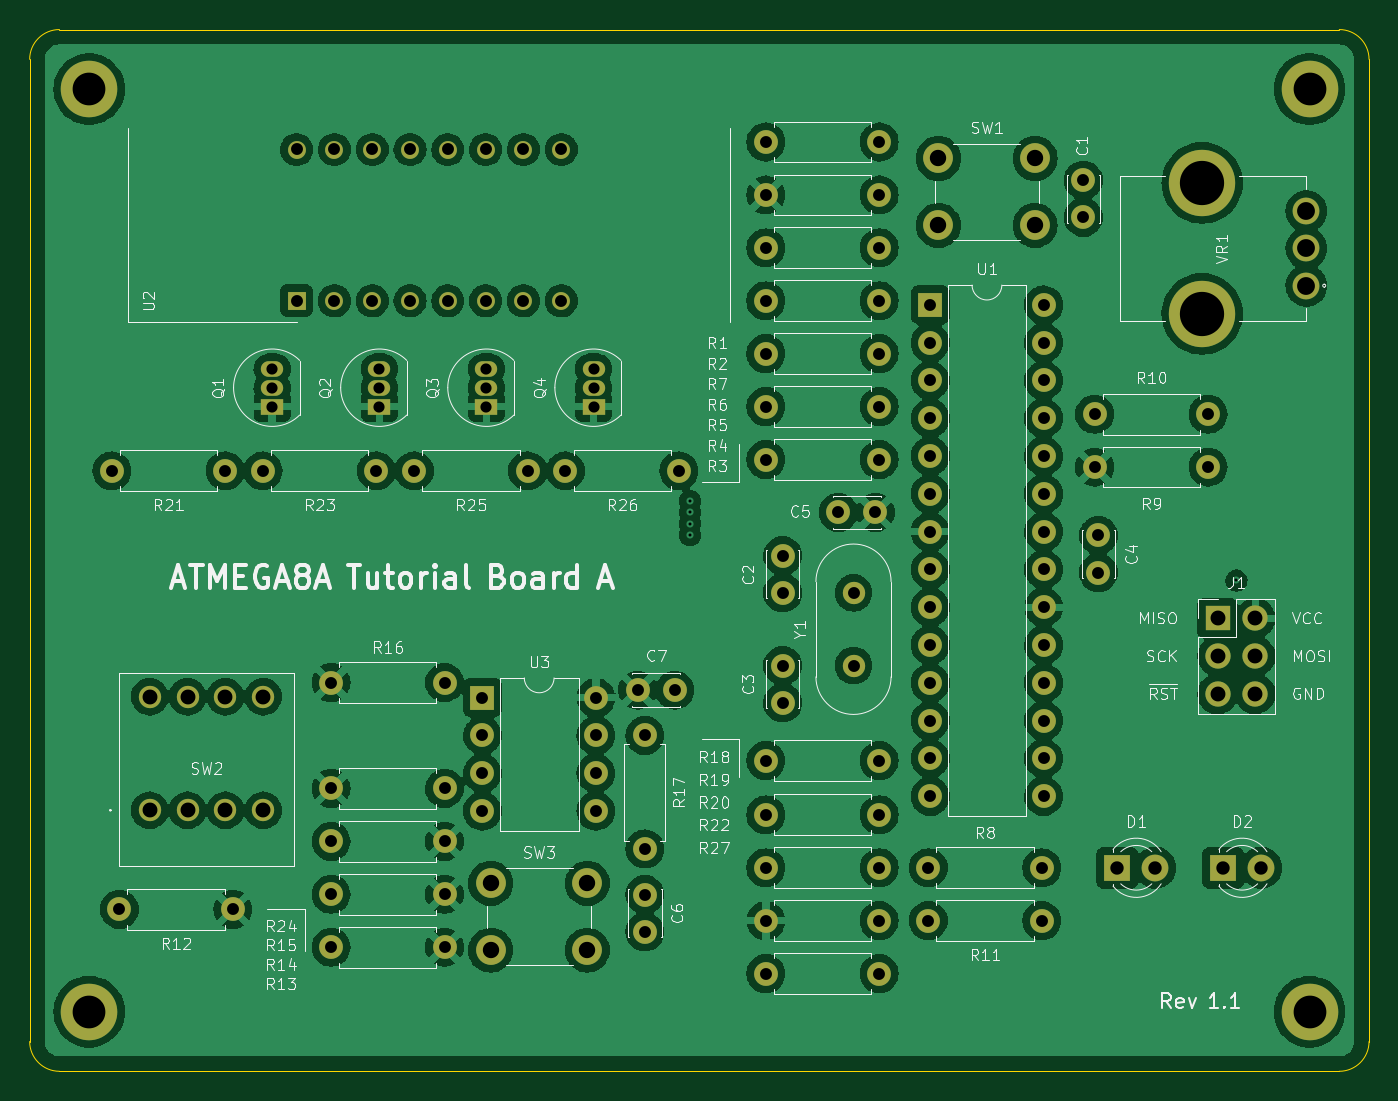
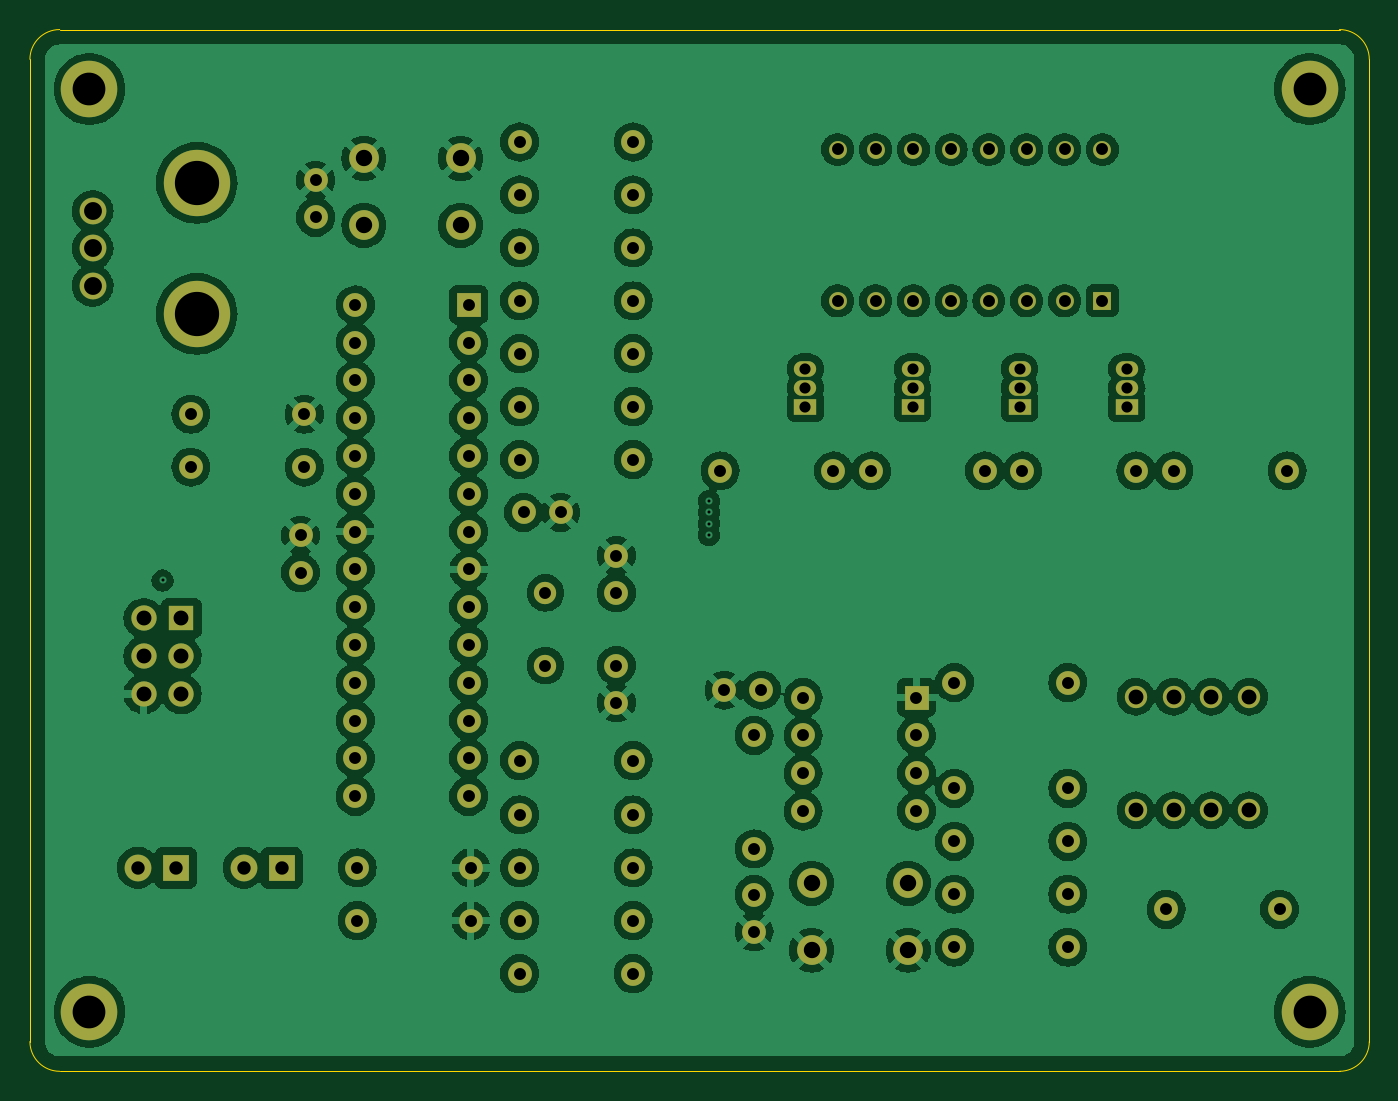
Circuit board: 13 layer files. Board 90.0 x 70.0 mm.
- bottom_copper: circuit-B_Cu.gbr (363567 bytes)
- bottom_mask: circuit-B_Mask.gbr (6495 bytes)
- paste: circuit-B_Paste.gbr (507 bytes)
- bottom_silk: circuit-B_Silkscreen.gbr (508 bytes)
- outline: circuit-Edge_Cuts.gbr (1031 bytes)
- top_copper: circuit-F_Cu.gbr (366852 bytes)
- top_mask: circuit-F_Mask.gbr (6495 bytes)
- paste: circuit-F_Paste.gbr (507 bytes)
- top_silk: circuit-F_Silkscreen.gbr (102184 bytes)
- inner_copper: circuit-In1_Cu.gbr (17947 bytes)
- inner_copper: circuit-In2_Cu.gbr (13383 bytes)
- drill: circuit-NPTH.drl (334 bytes)
- drill: circuit-PTH.drl (3255 bytes)

=== bottom_copper: circuit-B_Cu.gbr (363567 bytes, source omitted) ===
=== bottom_mask: circuit-B_Mask.gbr (6495 bytes, source omitted) ===
=== paste: circuit-B_Paste.gbr ===
%TF.GenerationSoftware,KiCad,Pcbnew,7.0.0-da2b9df05c~171~ubuntu22.04.1*%
%TF.CreationDate,2023-03-13T21:40:03+08:00*%
%TF.ProjectId,circuit,63697263-7569-4742-9e6b-696361645f70,1.0*%
%TF.SameCoordinates,Original*%
%TF.FileFunction,Paste,Bot*%
%TF.FilePolarity,Positive*%
%FSLAX46Y46*%
G04 Gerber Fmt 4.6, Leading zero omitted, Abs format (unit mm)*
G04 Created by KiCad (PCBNEW 7.0.0-da2b9df05c~171~ubuntu22.04.1) date 2023-03-13 21:40:03*
%MOMM*%
%LPD*%
G01*
G04 APERTURE LIST*
G04 APERTURE END LIST*
M02*

=== bottom_silk: circuit-B_Silkscreen.gbr ===
%TF.GenerationSoftware,KiCad,Pcbnew,7.0.0-da2b9df05c~171~ubuntu22.04.1*%
%TF.CreationDate,2023-03-13T21:40:03+08:00*%
%TF.ProjectId,circuit,63697263-7569-4742-9e6b-696361645f70,1.0*%
%TF.SameCoordinates,Original*%
%TF.FileFunction,Legend,Bot*%
%TF.FilePolarity,Positive*%
%FSLAX46Y46*%
G04 Gerber Fmt 4.6, Leading zero omitted, Abs format (unit mm)*
G04 Created by KiCad (PCBNEW 7.0.0-da2b9df05c~171~ubuntu22.04.1) date 2023-03-13 21:40:03*
%MOMM*%
%LPD*%
G01*
G04 APERTURE LIST*
G04 APERTURE END LIST*
M02*

=== outline: circuit-Edge_Cuts.gbr ===
%TF.GenerationSoftware,KiCad,Pcbnew,7.0.0-da2b9df05c~171~ubuntu22.04.1*%
%TF.CreationDate,2023-03-13T21:40:03+08:00*%
%TF.ProjectId,circuit,63697263-7569-4742-9e6b-696361645f70,1.0*%
%TF.SameCoordinates,Original*%
%TF.FileFunction,Profile,NP*%
%FSLAX46Y46*%
G04 Gerber Fmt 4.6, Leading zero omitted, Abs format (unit mm)*
G04 Created by KiCad (PCBNEW 7.0.0-da2b9df05c~171~ubuntu22.04.1) date 2023-03-13 21:40:03*
%MOMM*%
%LPD*%
G01*
G04 APERTURE LIST*
%TA.AperFunction,Profile*%
%ADD10C,0.100000*%
%TD*%
G04 APERTURE END LIST*
D10*
X146960000Y-91940000D02*
X146960000Y-25940000D01*
X56960000Y-25940000D02*
X56960000Y-91940000D01*
X58960000Y-23940000D02*
G75*
G03*
X56960000Y-25940000I0J-2000000D01*
G01*
X146960000Y-25940000D02*
G75*
G03*
X144960000Y-23940000I-2000000J0D01*
G01*
X56960000Y-91940000D02*
G75*
G03*
X58960000Y-93940000I2000000J0D01*
G01*
X58960000Y-93940000D02*
X144960000Y-93940000D01*
X144960000Y-23940000D02*
X58960000Y-23940000D01*
X144960000Y-93940000D02*
G75*
G03*
X146960000Y-91940000I0J2000000D01*
G01*
M02*

=== top_copper: circuit-F_Cu.gbr (366852 bytes, source omitted) ===
=== top_mask: circuit-F_Mask.gbr (6495 bytes, source omitted) ===
=== paste: circuit-F_Paste.gbr ===
%TF.GenerationSoftware,KiCad,Pcbnew,7.0.0-da2b9df05c~171~ubuntu22.04.1*%
%TF.CreationDate,2023-03-13T21:40:03+08:00*%
%TF.ProjectId,circuit,63697263-7569-4742-9e6b-696361645f70,1.0*%
%TF.SameCoordinates,Original*%
%TF.FileFunction,Paste,Top*%
%TF.FilePolarity,Positive*%
%FSLAX46Y46*%
G04 Gerber Fmt 4.6, Leading zero omitted, Abs format (unit mm)*
G04 Created by KiCad (PCBNEW 7.0.0-da2b9df05c~171~ubuntu22.04.1) date 2023-03-13 21:40:03*
%MOMM*%
%LPD*%
G01*
G04 APERTURE LIST*
G04 APERTURE END LIST*
M02*

=== top_silk: circuit-F_Silkscreen.gbr (102184 bytes, source omitted) ===
=== inner_copper: circuit-In1_Cu.gbr (17947 bytes, source omitted) ===
=== inner_copper: circuit-In2_Cu.gbr (13383 bytes, source omitted) ===
=== drill: circuit-NPTH.drl ===
M48
; DRILL file {KiCad 7.0.0-da2b9df05c~171~ubuntu22.04.1} date Mon 13 Mar 2023 09:40:04 PM AWST
; FORMAT={-:-/ absolute / inch / decimal}
; #@! TF.CreationDate,2023-03-13T21:40:04+08:00
; #@! TF.GenerationSoftware,Kicad,Pcbnew,7.0.0-da2b9df05c~171~ubuntu22.04.1
; #@! TF.FileFunction,NonPlated,1,4,NPTH
FMAT,2
INCH
%
G90
G05
T0
M30

=== drill: circuit-PTH.drl ===
M48
; DRILL file {KiCad 7.0.0-da2b9df05c~171~ubuntu22.04.1} date Mon 13 Mar 2023 09:40:04 PM AWST
; FORMAT={-:-/ absolute / inch / decimal}
; #@! TF.CreationDate,2023-03-13T21:40:04+08:00
; #@! TF.GenerationSoftware,Kicad,Pcbnew,7.0.0-da2b9df05c~171~ubuntu22.04.1
; #@! TF.FileFunction,Plated,1,4,PTH
FMAT,2
INCH
; #@! TA.AperFunction,Plated,PTH,ViaDrill
T1C0.0079
; #@! TA.AperFunction,Plated,PTH,ComponentDrill
T2C0.0295
; #@! TA.AperFunction,Plated,PTH,ComponentDrill
T3C0.0315
; #@! TA.AperFunction,Plated,PTH,ComponentDrill
T4C0.0354
; #@! TA.AperFunction,Plated,PTH,ComponentDrill
T5C0.0394
; #@! TA.AperFunction,Plated,PTH,ComponentDrill
T6C0.0433
; #@! TA.AperFunction,Plated,PTH,ComponentDrill
T7C0.0472
; #@! TA.AperFunction,Plated,PTH,ComponentDrill
T8C0.0866
; #@! TA.AperFunction,Plated,PTH,ComponentDrill
T9C0.1171
%
G90
G05
T1
X3.99Y-2.19
X3.99Y-2.22
X3.99Y-2.25
X3.99Y-2.28
X5.435Y-2.4
T2
X2.8843Y-1.84
X2.8843Y-1.89
X2.8843Y-1.94
X3.1676Y-1.84
X3.1676Y-1.89
X3.1676Y-1.94
X3.4509Y-1.84
X3.4509Y-1.89
X3.4509Y-1.94
X3.7343Y-1.84
X3.7343Y-1.89
X3.7343Y-1.94
T3
X2.46Y-2.11
X2.48Y-3.27
X2.76Y-2.11
X2.78Y-3.27
X2.86Y-2.11
X2.9488Y-1.2598
X2.9488Y-1.6598
X3.04Y-2.67
X3.04Y-2.95
X3.04Y-3.09
X3.04Y-3.23
X3.04Y-3.37
X3.0488Y-1.2598
X3.0488Y-1.6598
X3.1488Y-1.2598
X3.1488Y-1.6598
X3.16Y-2.11
X3.2488Y-1.2598
X3.2488Y-1.6598
X3.26Y-2.11
X3.34Y-2.67
X3.34Y-2.95
X3.34Y-3.09
X3.34Y-3.23
X3.34Y-3.37
X3.3488Y-1.2598
X3.3488Y-1.6598
X3.4404Y-2.71
X3.4404Y-2.81
X3.4404Y-2.91
X3.4404Y-3.01
X3.4488Y-1.2598
X3.4488Y-1.6598
X3.5488Y-1.2598
X3.5488Y-1.6598
X3.56Y-2.11
X3.6488Y-1.2598
X3.6488Y-1.6598
X3.66Y-2.11
X3.7404Y-2.71
X3.7404Y-2.81
X3.7404Y-2.91
X3.7404Y-3.01
X3.8508Y-2.69
X3.87Y-2.81
X3.87Y-3.11
X3.87Y-3.2308
X3.87Y-3.3292
X3.9492Y-2.69
X3.96Y-2.11
X4.19Y-1.24
X4.19Y-1.38
X4.19Y-1.52
X4.19Y-1.66
X4.19Y-1.8
X4.19Y-1.94
X4.19Y-2.08
X4.19Y-2.8765
X4.19Y-3.02
X4.19Y-3.16
X4.19Y-3.3
X4.19Y-3.44
X4.2346Y-2.3344
X4.2346Y-2.4329
X4.2346Y-2.625
X4.2346Y-2.7234
X4.3816Y-2.22
X4.422Y-2.4329
X4.422Y-2.625
X4.48Y-2.22
X4.49Y-1.24
X4.49Y-1.38
X4.49Y-1.52
X4.49Y-1.66
X4.49Y-1.8
X4.49Y-1.94
X4.49Y-2.08
X4.49Y-2.8765
X4.49Y-3.02
X4.49Y-3.16
X4.49Y-3.3
X4.49Y-3.44
X4.62Y-3.16
X4.62Y-3.3
X4.625Y-1.6709
X4.625Y-1.7709
X4.625Y-1.8709
X4.625Y-1.9709
X4.625Y-2.0709
X4.625Y-2.1709
X4.625Y-2.2709
X4.625Y-2.3709
X4.625Y-2.4709
X4.625Y-2.5709
X4.625Y-2.6709
X4.625Y-2.7709
X4.625Y-2.8709
X4.625Y-2.9709
X4.92Y-3.16
X4.92Y-3.3
X4.925Y-1.6709
X4.925Y-1.7709
X4.925Y-1.8709
X4.925Y-1.9709
X4.925Y-2.0709
X4.925Y-2.1709
X4.925Y-2.2709
X4.925Y-2.3709
X4.925Y-2.4709
X4.925Y-2.5709
X4.925Y-2.6709
X4.925Y-2.7709
X4.925Y-2.8709
X4.925Y-2.9709
X5.03Y-1.3408
X5.03Y-1.4392
X5.06Y-1.96
X5.06Y-2.1
X5.07Y-2.2808
X5.07Y-2.3792
X5.36Y-1.96
X5.36Y-2.1
T4
X5.12Y-3.16
X5.22Y-3.16
X5.4Y-3.16
X5.5Y-3.16
T5
X2.5603Y-2.7077
X2.5603Y-3.0077
X2.6603Y-2.7077
X2.6603Y-3.0077
X2.7603Y-2.7077
X2.7603Y-3.0077
X2.8603Y-2.7077
X2.8603Y-3.0077
X5.385Y-2.5
X5.385Y-2.6
X5.385Y-2.7
X5.485Y-2.5
X5.485Y-2.6
X5.485Y-2.7
T6
X3.462Y-3.201
X3.462Y-3.3782
X3.718Y-3.201
X3.718Y-3.3782
X4.6467Y-1.2835
X4.6467Y-1.4606
X4.9026Y-1.2835
X4.9026Y-1.4606
T7
X5.62Y-1.4231
X5.62Y-1.5216
X5.62Y-1.62
T8
X2.4Y-1.1
X2.4Y-3.5409
X5.6283Y-1.1
X5.6283Y-3.5409
T9
X5.3444Y-1.3483
X5.3444Y-1.6948
T0
M30

